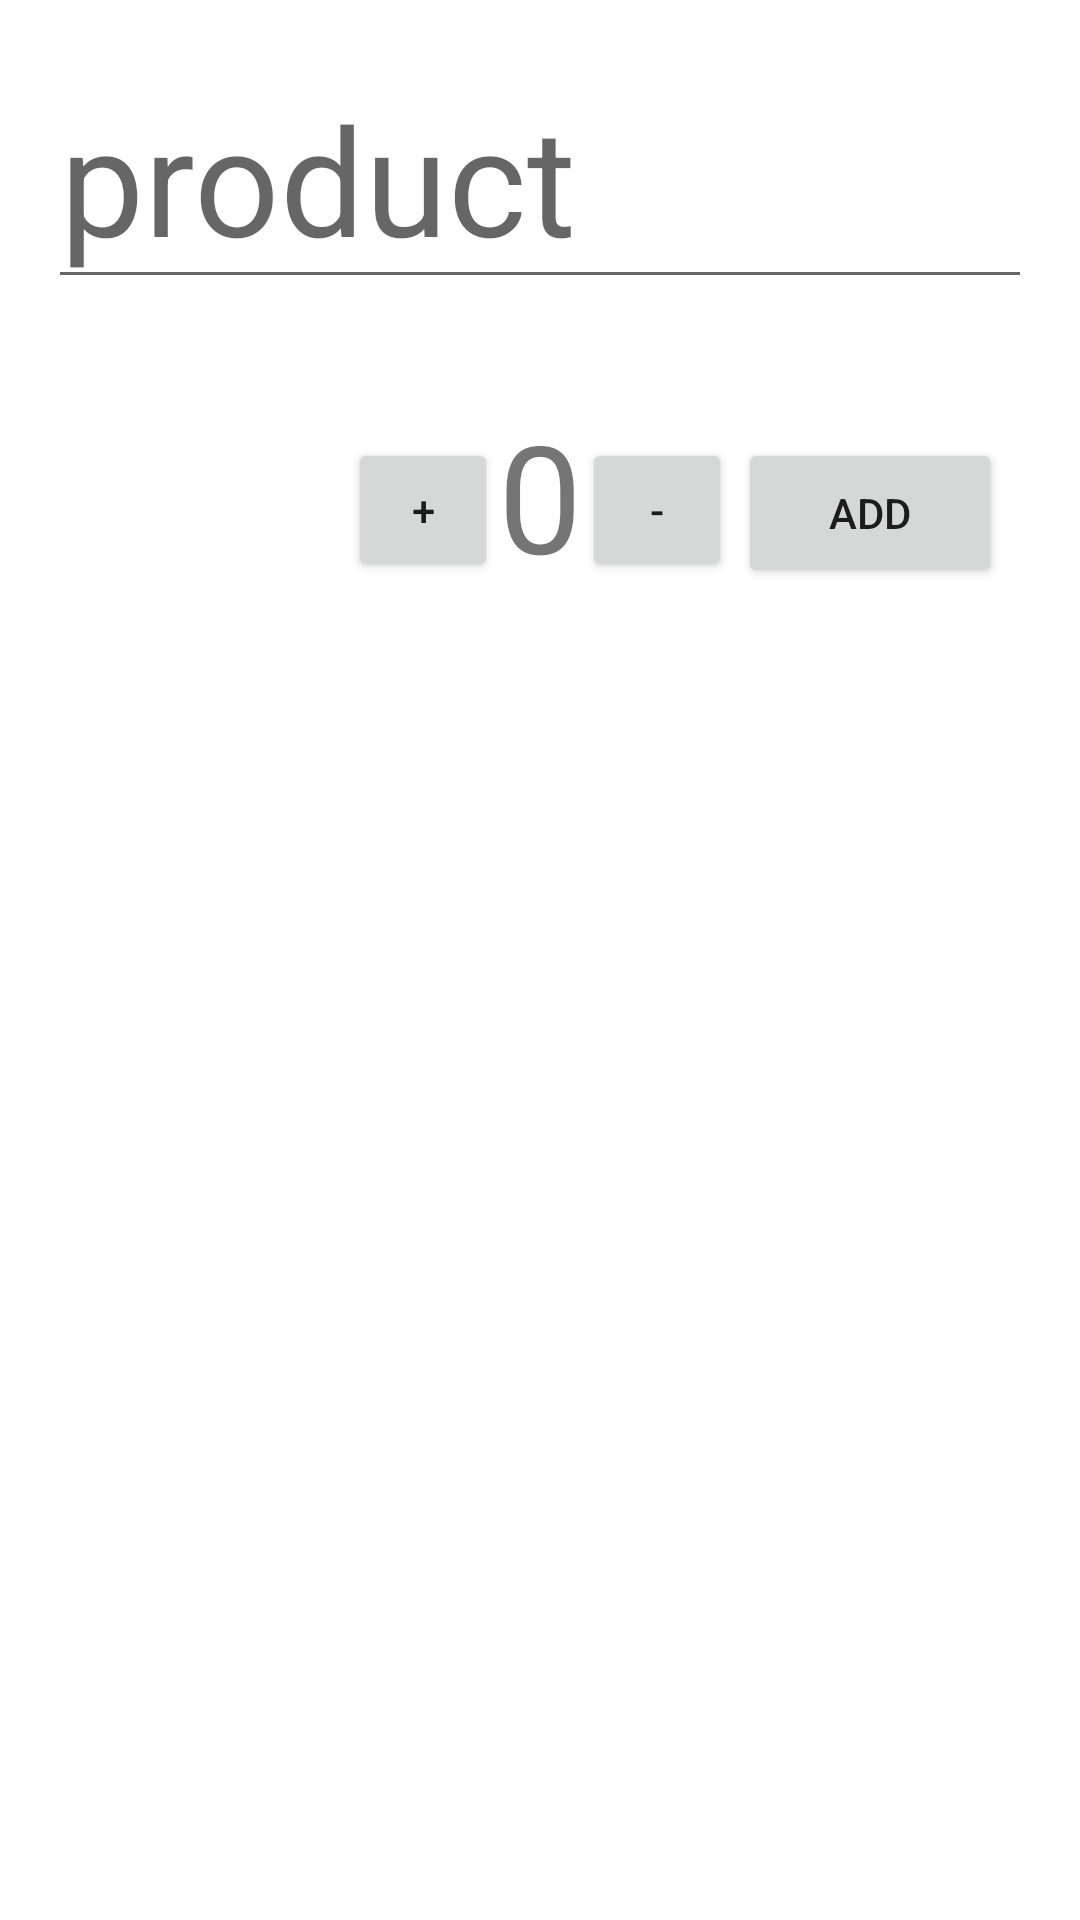

The Android layout XML behind this screen, and the referenced resources:
<!-- AndroidManifest.xml: application theme Theme.SQLite_RView -->
<!-- res/layout/activity_main.xml -->
<?xml version="1.0" encoding="utf-8"?>
<RelativeLayout xmlns:android="http://schemas.android.com/apk/res/android"
    android:layout_width="match_parent"
    android:layout_height="match_parent"
    android:padding="16dp"
    >

    <EditText
        android:id="@+id/et_product"
        android:layout_width="match_parent"
        android:layout_height="wrap_content"
        android:hint="product"
        android:textSize="50sp" />

    <TextView
        android:id="@+id/tv_result"
        android:layout_width="wrap_content"
        android:layout_height="wrap_content"
        android:layout_below="@+id/et_product"
        android:layout_centerHorizontal="true"
        android:layout_marginStart="8dp"
        android:layout_marginTop="32dp"
        android:layout_marginEnd="8dp"
        android:layout_marginBottom="8dp"
        android:text="@string/result"
        android:textSize="50sp" />

    <Button
        android:id="@+id/b_plus"
        android:layout_width="50dp"
        android:layout_height="wrap_content"
        android:layout_alignParentStart="true"
        android:layout_alignParentTop="true"
        android:layout_marginStart="100dp"
        android:layout_marginTop="130dp"
        android:text="@string/plus" />

    <Button
        android:id="@+id/b_minus"
        android:layout_width="50dp"
        android:layout_height="wrap_content"
        android:layout_alignParentTop="true"
        android:layout_alignParentEnd="true"
        android:layout_marginTop="130dp"
        android:layout_marginEnd="100dp"
        android:text="@string/minus" />

    <Button
        android:id="@+id/b_add"
        android:layout_width="wrap_content"
        android:layout_height="50dp"


        android:layout_alignParentTop="true"
        android:layout_alignParentEnd="true"
        android:layout_marginTop="130dp"
        android:layout_marginEnd="10dp"
        android:text="@string/add" />

    <androidx.recyclerview.widget.RecyclerView
        android:id="@+id/rv_item"
        android:layout_width="match_parent"
        android:layout_height="match_parent"
        android:layout_below="@+id/tv_result"
       />
</RelativeLayout>
<!-- resources referenced by this layout -->
<resources>
  <string name="add">add</string>
  <string name="minus">-</string>
  <string name="plus">+</string>
  <string name="result">0</string>
  <style name="Theme.SQLite_RView" parent="Theme.MaterialComponents.DayNight.DarkActionBar">
          
          <item name="colorPrimary">@color/purple_500</item>
          <item name="colorPrimaryVariant">@color/purple_700</item>
          <item name="colorOnPrimary">@color/white</item>
          
          <item name="colorSecondary">@color/teal_200</item>
          <item name="colorSecondaryVariant">@color/teal_700</item>
          <item name="colorOnSecondary">@color/black</item>
          
          <item name="android:statusBarColor">?attr/colorPrimaryVariant</item>
          
      </style>
  <!-- not gathered from this repository: default colours our renderer supplied (Android Studio template values) -->
  <color name="purple_500">#FF6200EE</color>
  <color name="purple_700">#FF3700B3</color>
  <color name="teal_200">#FF03DAC5</color>
  <color name="teal_700">#FF018786</color>
  <color name="black">#FF000000</color>
  <color name="white">#FFFFFFFF</color>
</resources>
